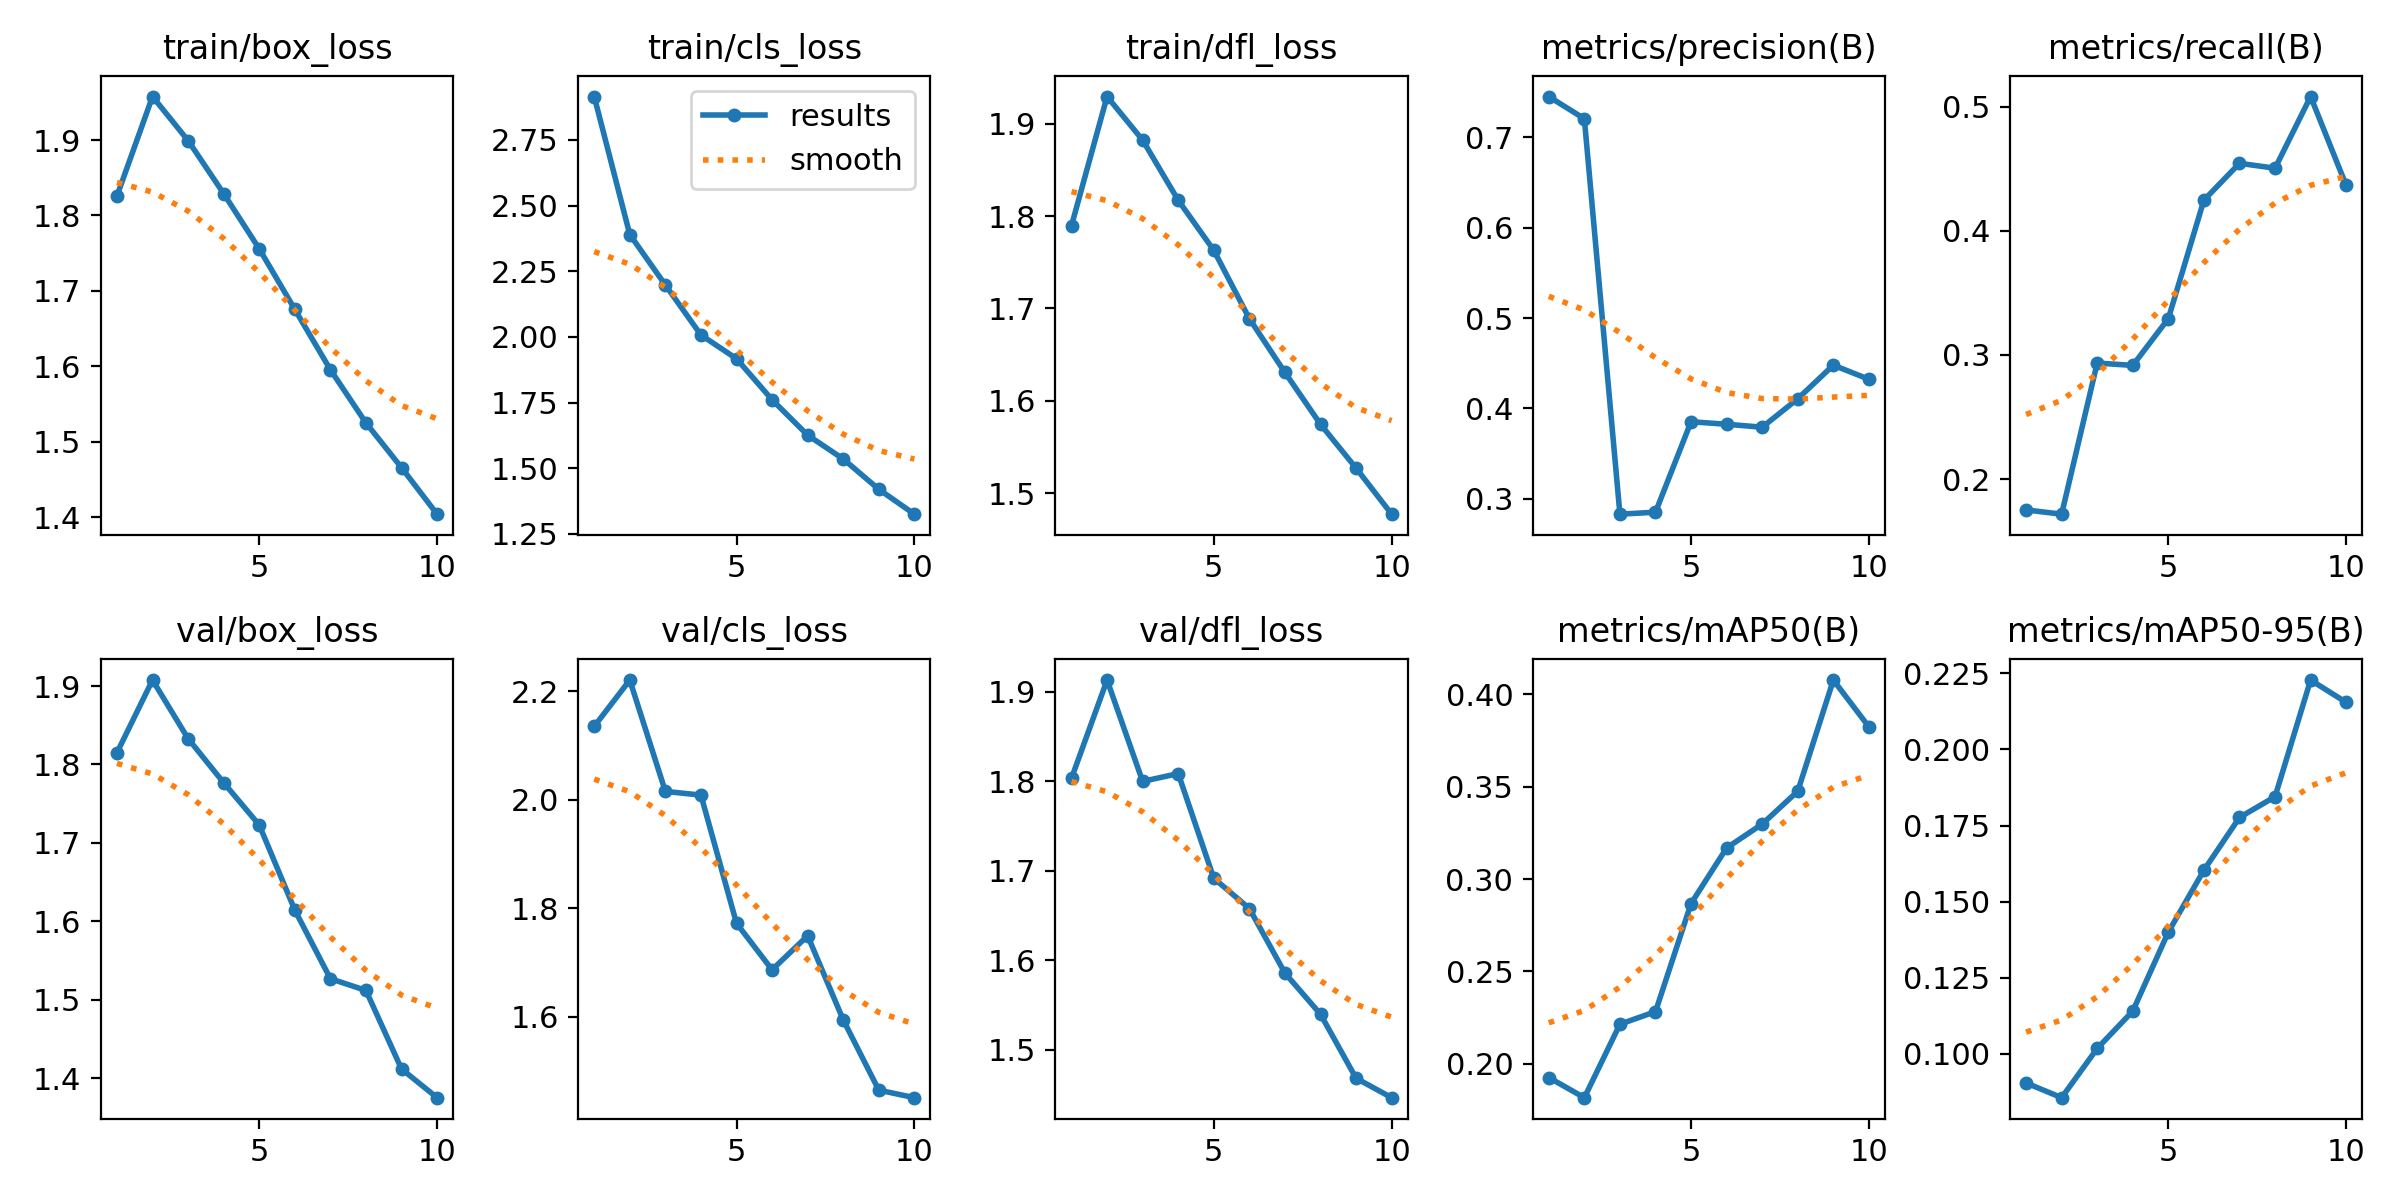

The file beside this chart, header and first rows:
epoch, train/box_loss, train/cls_loss, train/dfl_loss, metrics/precision(B), metrics/recall(B), metrics/mAP50(B), metrics/mAP50-95(B), val/box_loss, val/cls_loss, val/dfl_loss, lr/pg0, lr/pg1, lr/pg2
1, 1.826, 2.915, 1.79, 0.7449, 0.1752, 0.1926, 0.09046, 1.815, 2.135, 1.803, 0.0005554, 0.0005554, 0.0005554
2, 1.958, 2.389, 1.93, 0.7204, 0.1718, 0.1817, 0.08562, 1.908, 2.22, 1.913, 0.001001, 0.001001, 0.001001
3, 1.899, 2.197, 1.883, 0.2831, 0.2935, 0.2214, 0.1018, 1.833, 2.015, 1.8, 0.001337, 0.001337, 0.001337
4, 1.829, 2.007, 1.817, 0.2853, 0.2916, 0.2283, 0.114, 1.777, 2.009, 1.808, 0.001172, 0.001172, 0.001172
5, 1.756, 1.917, 1.763, 0.3854, 0.3293, 0.2868, 0.14, 1.723, 1.772, 1.691, 0.001172, 0.001172, 0.001172
6, 1.675, 1.76, 1.689, 0.3825, 0.4247, 0.3169, 0.1603, 1.614, 1.687, 1.658, 0.001007, 0.001007, 0.001007
7, 1.595, 1.626, 1.631, 0.3793, 0.4544, 0.3298, 0.1776, 1.527, 1.75, 1.585, 0.0008418, 0.0008418, 0.0008418
8, 1.525, 1.535, 1.575, 0.4107, 0.4505, 0.3476, 0.1845, 1.512, 1.595, 1.54, 0.0006768, 0.0006768, 0.0006768
9, 1.466, 1.42, 1.527, 0.4479, 0.5082, 0.4077, 0.2228, 1.412, 1.465, 1.468, 0.0005118, 0.0005118, 0.0005118
10, 1.404, 1.325, 1.477, 0.4323, 0.4366, 0.3824, 0.2154, 1.375, 1.451, 1.446, 0.0003467, 0.0003467, 0.0003467
